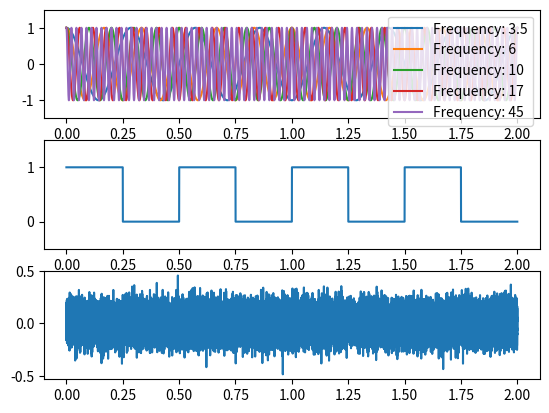

This chart was generated by the following Python code:
from scipy import signal
import numpy as np
import matplotlib.pyplot as plt

# Timepoints vector setup:
tf = 2.0    # this is the final time in seconds
steps = 40000
dt = tf/steps
t = np.linspace(0, tf, steps + 1, endpoint=False)

# Oscillator Constants:
# Sinusoidal Constants for delta, theta, alpha, beta, gamma waves:
f = [3.5, 6, 10, 17, 45]    # in Hz
w = [2*np.pi*x for x in f]
# Square Wave Constants:
f_sqr = 2   # in Hz
w_sqr = 2 * np.pi * f_sqr

# Signals:
# Sinusoidal Wave:
wav = [np.cos(x*t) for x in w]
# Square Wave:
sqr = (signal.square(w_sqr * t) + 1) / 2  # runs from 0 to 1, instead of -1 to +1
# Noise:
noise = np.random.normal(0, 0.1, len(t))

# Plot Constants:
sub_rows = 3   # number of subplot rows
sub_cols = 1   # number of subplot columns


# Create Figure
plt.figure()

# First subplot
idx = 1
sgnl = wav
leg = ['Frequency: '+str(x) for x in f]
plt.subplot(sub_rows, sub_cols, idx)
for wave in sgnl:
	plt.plot(t, wave)
plt.ylim(-1.5, 1.5)
plt.legend(leg, loc='upper right')

# Second subplot
idx = 2
sgnl = sqr
plt.subplot(sub_rows, sub_cols, idx)
plt.plot(t, sgnl)
plt.ylim(-0.5, 1.5)

# Third subplot
idx = 3
sgnl = noise
plt.subplot(sub_rows, sub_cols, idx)
plt.plot(t, sgnl)

plt.show()